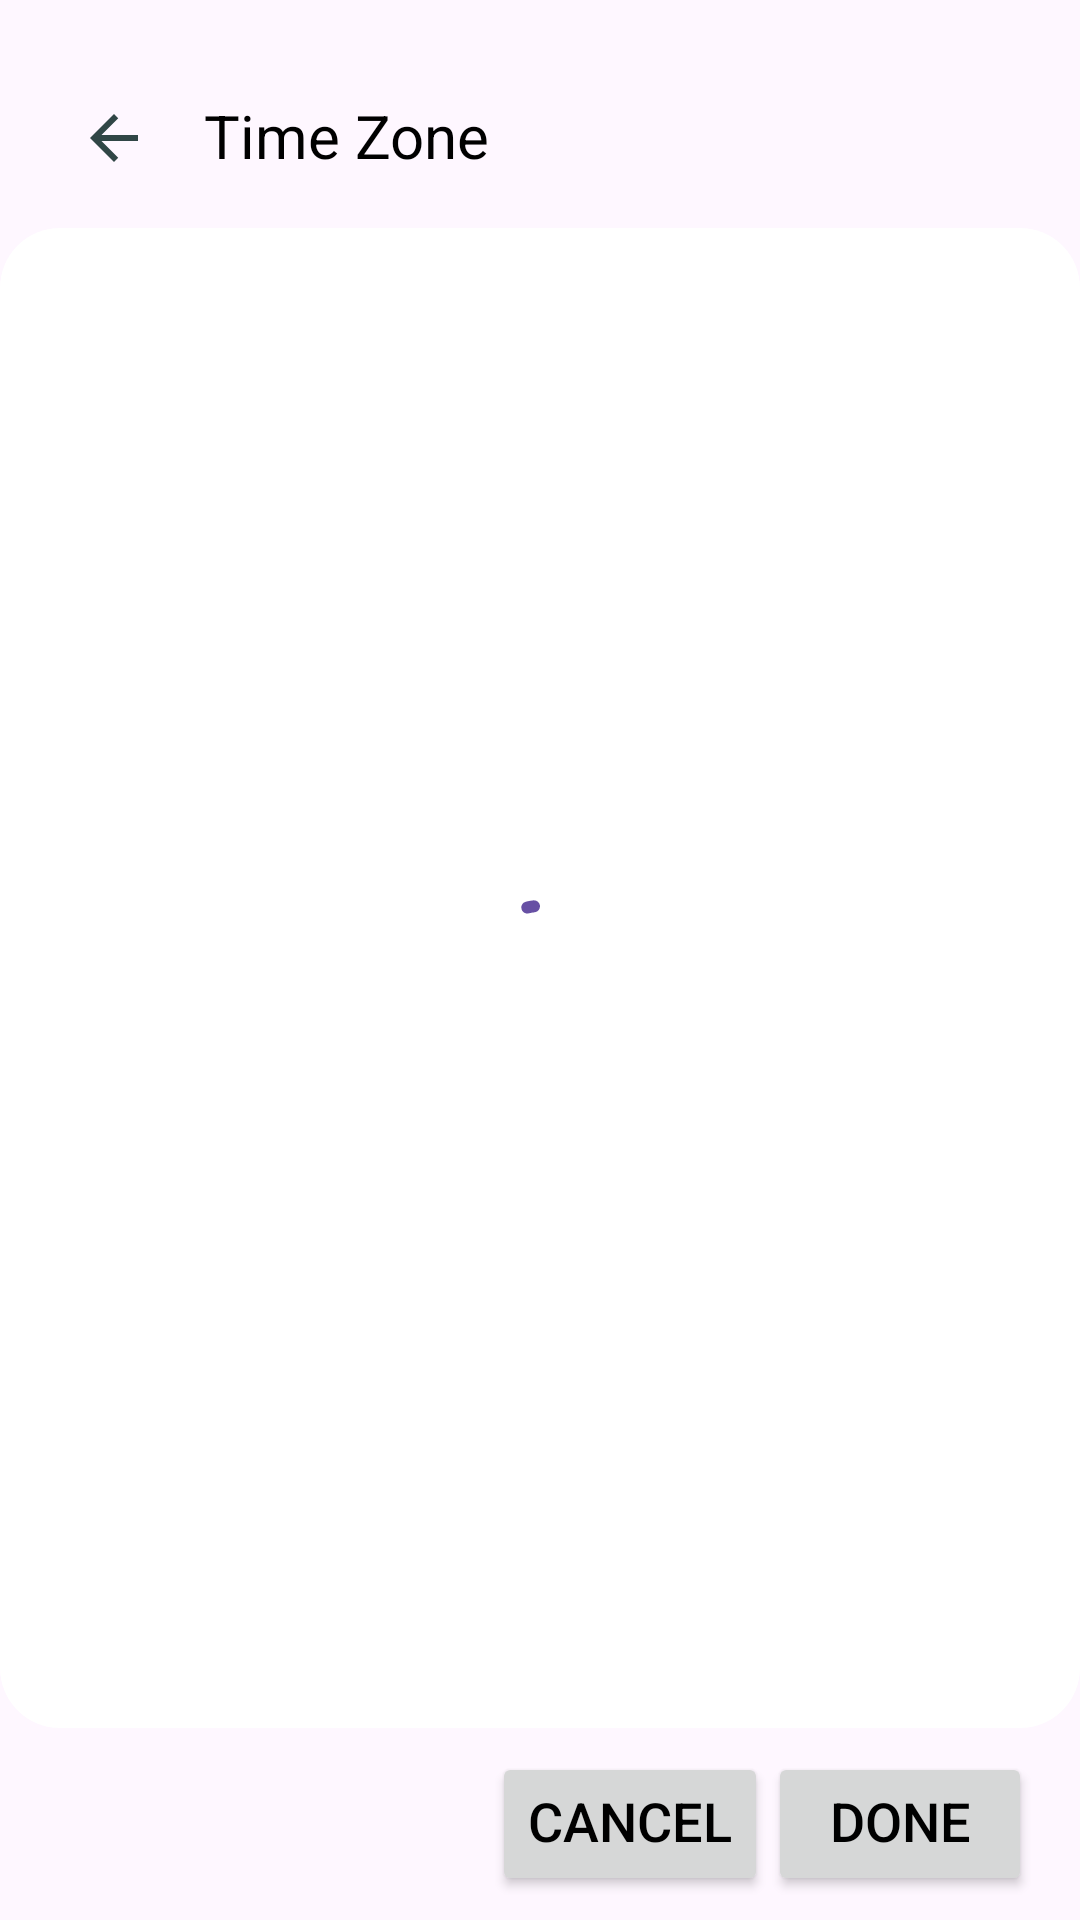

Layout XML and referenced resources for this Android screen:
<!-- AndroidManifest.xml: application theme Theme.MyApplication -->
<!-- res/layout/activity_select_time_zone.xml -->
<?xml version="1.0" encoding="utf-8"?>
<androidx.constraintlayout.widget.ConstraintLayout xmlns:android="http://schemas.android.com/apk/res/android"
    xmlns:app="http://schemas.android.com/apk/res-auto"
    xmlns:tools="http://schemas.android.com/tools"
    android:id="@+id/main"
    android:layout_width="match_parent"
    android:layout_height="match_parent">

    <com.google.android.material.card.MaterialCardView
        android:layout_width="0dp"
        android:layout_height="0dp"
        android:layout_marginTop="8dp"
        android:layout_marginBottom="8dp"
        android:backgroundTint="@color/white"
        app:cardCornerRadius="20dp"
        app:layout_constraintBottom_toTopOf="@+id/btnCancel"
        app:layout_constraintEnd_toEndOf="parent"
        app:layout_constraintHorizontal_bias="0.5"
        app:layout_constraintStart_toStartOf="parent"
        app:layout_constraintTop_toBottomOf="@+id/toolbar"
        app:strokeColor="@color/white">


        <androidx.recyclerview.widget.RecyclerView
            android:id="@+id/rvWorldClock"
            android:layout_width="match_parent"
            android:layout_height="match_parent"
            android:elevation="0dp"
            tools:listitem="@layout/item_time_zone" />

    </com.google.android.material.card.MaterialCardView>

    <androidx.constraintlayout.widget.ConstraintLayout
        android:id="@+id/toolbar"
        android:layout_width="match_parent"
        android:layout_height="wrap_content"
        android:layout_marginTop="24dp"
        app:layout_constraintEnd_toEndOf="parent"
        app:layout_constraintHorizontal_bias="0.5"
        app:layout_constraintStart_toStartOf="parent"
        app:layout_constraintTop_toTopOf="parent">

        <ImageView
            android:id="@+id/backBtn"
            android:layout_width="wrap_content"
            android:layout_height="wrap_content"
            android:layout_marginStart="16dp"
            android:padding="10dp"
            app:layout_constraintStart_toStartOf="parent"
            app:layout_constraintTop_toTopOf="parent"
            app:srcCompat="@drawable/ic_back_arrow" />

        <TextView
            android:id="@+id/textView5"
            android:layout_width="0dp"
            android:layout_height="wrap_content"
            android:layout_marginStart="8dp"
            android:includeFontPadding="false"
            android:text="Time Zone"
            android:textColor="@color/black"
            android:textSize="20sp"
            app:layout_constraintBottom_toBottomOf="@+id/backBtn"
            app:layout_constraintEnd_toEndOf="parent"
            app:layout_constraintStart_toEndOf="@+id/backBtn"
            app:layout_constraintTop_toTopOf="@+id/backBtn" />

    </androidx.constraintlayout.widget.ConstraintLayout>

    <com.google.android.material.progressindicator.CircularProgressIndicator
        android:id="@+id/progress_circular"
        android:layout_width="wrap_content"
        android:layout_height="wrap_content"
        android:indeterminate="true"
        app:layout_constraintBottom_toBottomOf="parent"
        app:layout_constraintEnd_toEndOf="parent"
        app:layout_constraintStart_toStartOf="parent"
        app:layout_constraintTop_toTopOf="parent" />


    <Button
        android:id="@+id/btnSelectTimeZone"
        android:layout_width="wrap_content"
        android:layout_height="wrap_content"
        android:layout_marginEnd="16dp"
        android:layout_marginBottom="8dp"
        android:elevation="0dp"
        android:includeFontPadding="false"
        android:text="@string/done"
        android:textColor="@color/black"
        android:textSize="18sp"
        app:layout_constraintBottom_toBottomOf="parent"
        app:layout_constraintEnd_toEndOf="parent" />

    <Button
        android:id="@+id/btnCancel"
        android:layout_width="wrap_content"
        android:layout_height="wrap_content"
        android:elevation="0dp"
        android:includeFontPadding="false"
        android:text="@string/cancel"
        android:textColor="@color/black"
        android:textSize="18sp"
        app:layout_constraintEnd_toStartOf="@+id/btnSelectTimeZone"
        app:layout_constraintTop_toTopOf="@+id/btnSelectTimeZone" />

</androidx.constraintlayout.widget.ConstraintLayout>
<!-- res/layout/item_time_zone.xml (included above) -->
<?xml version="1.0" encoding="utf-8"?>
<layout xmlns:android="http://schemas.android.com/apk/res/android"
    xmlns:app="http://schemas.android.com/apk/res-auto"
    xmlns:tools="http://schemas.android.com/tools">

    <data>

        <variable
            name="timeZone"
            type="com.demo.myapplication.models.TimeZoneModel" />
    </data>

    <androidx.constraintlayout.widget.ConstraintLayout
        android:layout_width="match_parent"
        android:layout_height="wrap_content"
        android:background="@color/white">

        <ImageView
            android:id="@+id/checkBox"
            android:layout_width="40dp"
            android:layout_height="40dp"
            android:layout_marginStart="16dp"
            android:layout_marginTop="16dp"
            android:padding="10dp"
            app:layout_constraintStart_toStartOf="parent"
            app:layout_constraintTop_toTopOf="parent"
            app:srcCompat="@drawable/ic_uncheck" />

        <TextView
            android:id="@+id/timeZoneName"
            android:layout_width="0dp"
            android:layout_height="wrap_content"
            android:layout_marginStart="16dp"
            android:includeFontPadding="false"
            android:text="@{timeZone.cityName}"
            android:textColor="@color/black"
            android:textSize="16sp"
            app:layout_constraintBottom_toBottomOf="@+id/checkBox"
            app:layout_constraintEnd_toEndOf="parent"
            app:layout_constraintStart_toEndOf="@+id/checkBox"
            app:layout_constraintTop_toTopOf="@+id/checkBox"
            tools:text="Costa Rice" />

        <View
            android:id="@+id/view2"
            android:layout_width="0dp"
            android:layout_height="1dp"
            android:layout_marginTop="16dp"
            android:layout_marginEnd="24dp"
            android:background="@color/app_divider_color"
            app:layout_constraintEnd_toEndOf="parent"
            app:layout_constraintHorizontal_bias="0.5"
            app:layout_constraintStart_toStartOf="@+id/timeZoneName"
            app:layout_constraintTop_toBottomOf="@+id/checkBox" />

    </androidx.constraintlayout.widget.ConstraintLayout>
</layout>
<!-- resources referenced by this layout -->
<resources>
  <color name="app_divider_color">#E7E7E7</color>
  <color name="black">#FF000000</color>
  <color name="white">#FFFFFFFF</color>
  <!-- drawable ic_back_arrow (drawable) -->
  <vector android:autoMirrored="true" android:height="24dp"
      android:tint="#304646" android:viewportHeight="24"
      android:viewportWidth="24" android:width="24dp" xmlns:android="http://schemas.android.com/apk/res/android">
      <path android:fillColor="@android:color/white" android:pathData="M20,11H7.83l5.59,-5.59L12,4l-8,8 8,8 1.41,-1.41L7.83,13H20v-2z"/>
  </vector>
  <!-- drawable ic_uncheck (drawable) -->
  <vector android:height="24dp" android:tint="#304646"
      android:viewportHeight="24" android:viewportWidth="24"
      android:width="24dp" xmlns:android="http://schemas.android.com/apk/res/android">
      <path android:fillColor="@android:color/white" android:pathData="M12,2C6.48,2 2,6.48 2,12s4.48,10 10,10 10,-4.48 10,-10S17.52,2 12,2zM12,20c-4.42,0 -8,-3.58 -8,-8s3.58,-8 8,-8 8,3.58 8,8 -3.58,8 -8,8z"/>
  </vector>
  <string name="cancel">Cancel</string>
  <string name="done">Done</string>
  <style name="Theme.MyApplication" parent="Base.Theme.MyApplication" />
  <style name="Base.Theme.MyApplication" parent="Theme.Material3.DayNight.NoActionBar">
          
          
      </style>
</resources>
